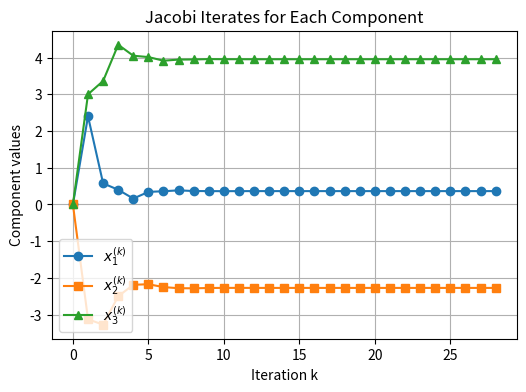
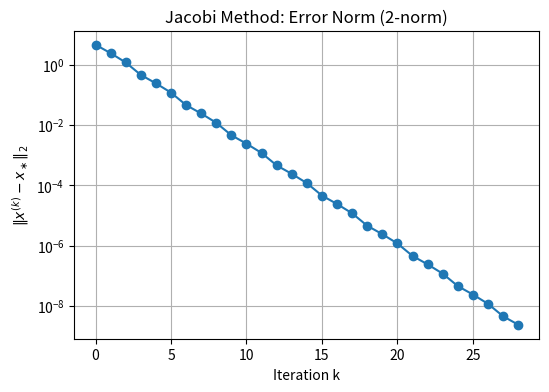
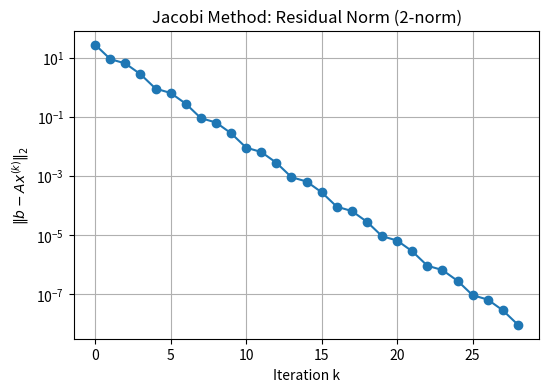

Write the Python code that produced these figures, in order.
#%% Purpose
# Problem 2: Convergence Analysis of the Jacobi Method.
# This script sets up the linear system, constructs the Jacobi iteration matrix,
# checks diagonal dominance, and computes eigenvalues and the spectral radius.

#%% 0. Setup: import libraries and define matrices
import numpy as np
import matplotlib.pyplot as plt
import os

# Create folder for saving figures (shared with other problems)
FIG_DIR = "figures"
os.makedirs(FIG_DIR, exist_ok=True)

# Coefficient matrix A and right-hand side vector b
# A = np.array([[5.0, -1.0,  2.0],
#               [3.0,  8.0, -2.0],
#               [1.0,  1.0,  4.0]])

A = np.array([[5.0, -1.0,  2.0],
              [3.0,  8.0, -2.0],
              [1.0,  1.0,  2.0]])

b = np.array([12.0, -25.0, 6.0])


def is_strictly_diagonally_dominant(M):
    """
    Check if a square matrix M is strictly diagonally dominant by rows.

    Returns
    -------
    bool
        True if |a_ii| > sum_{j!=i} |a_ij| for all rows i.
    """
    n = M.shape[0]
    for i in range(n):
        diag = abs(M[i, i])
        off_diag_sum = np.sum(np.abs(M[i, :])) - diag
        if not (diag > off_diag_sum):
            return False
    return True
#%% 1. (a)–(c): diagonal dominance, Jacobi iteration matrix C, eigenvalues and spectral radius
print("Coefficient matrix A:")
print(A)
print("\nRight-hand side b:")
print(b)

# (a) Check strict diagonal dominance
is_dd = is_strictly_diagonally_dominant(A)
print("\n(a) Is A strictly diagonally dominant by rows?")
print(f"Answer: {is_dd}")

# Decompose A = D - L - U  (here we store L and U as usual lower/upper parts)
D = np.diag(np.diag(A))
L = -np.tril(A, -1)   # negative strictly lower part
U = -np.triu(A,  1)   # negative strictly upper part

# (b) Jacobi iteration matrix C = D^{-1}(L + U) and vector d = D^{-1} b
D_inv = np.linalg.inv(D)
C = D_inv @ (L + U)
d = D_inv @ b

print("\n(b) Jacobi iteration matrix C and vector d:")
print("C =")
print(C)
print("\nd =")
print(d)

# (c) Eigenvalues of C and its spectral radius
eigvals, _ = np.linalg.eig(C)
rho_C = max(abs(eigvals))

print("\n(c) Eigenvalues of C:")
for idx, lam in enumerate(eigvals):
    print(f"lambda_{idx+1} = {lam:.10f}")

print(f"\nSpectral radius rho(C) = {rho_C:.10f}")

#%% 2. (d) Jacobi iteration: implementation and one test run
def jacobi(A, b, x0, max_iter=50, tol=1e-8):
    """
    Perform the Jacobi iterative method for solving Ax = b.

    Parameters
    ----------
    A : numpy.ndarray
        Coefficient matrix (n x n).
    b : numpy.ndarray
        Right-hand side vector (n,).
    x0 : numpy.ndarray
        Initial guess for the solution (n,).
    max_iter : int, optional
        Maximum number of iterations.
    tol : float, optional
        Tolerance for the stopping criterion based on consecutive iterates.

    Returns
    -------
    X_hist : numpy.ndarray
        Array of shape (k+1, n) containing all iterates x^(0), x^(1), ..., x^(k),
        where k is the last iteration index.
    """
    A = A.astype(float)
    b = b.astype(float)
    x = x0.astype(float).copy()

    n = A.shape[0]
    X_hist = np.zeros((max_iter + 1, n))
    X_hist[0, :] = x

    for k in range(max_iter):
        x_new = np.zeros_like(x)
        for i in range(n):
            sigma = 0.0
            for j in range(n):
                if j != i:
                    sigma += A[i, j] * x[j]
            x_new[i] = (b[i] - sigma) / A[i, i]

        X_hist[k + 1, :] = x_new

        # Stopping criterion based on the change between iterates
        if np.linalg.norm(x_new - x, ord=2) < tol:
            X_hist = X_hist[: k + 2, :]  # truncate unused rows
            print(f"Jacobi method converged in {k+1} iterations.")
            return X_hist

        x = x_new

    print(f"Jacobi method reached the maximum number of iterations ({max_iter}).")
    return X_hist

# Choose an initial guess and run Jacobi's method
x0 = np.zeros_like(b)  # for example: start from the zero vector
max_iter = 50
tol = 1e-8

jacobi_history = jacobi(A, b, x0, max_iter=max_iter, tol=tol)

print("\nFinal Jacobi iterate (last row of jacobi_history):")
print(jacobi_history[-1, :])

#%% 3. (e) Plot iterative solution components vs iteration
# Extract iteration indices and components from Jacobi history
k_vals = np.arange(jacobi_history.shape[0])
x1_vals = jacobi_history[:, 0]
x2_vals = jacobi_history[:, 1]
x3_vals = jacobi_history[:, 2]

plt.figure(figsize=(6, 4))
plt.plot(k_vals, x1_vals, marker='o', label=r"$x_1^{(k)}$")
plt.plot(k_vals, x2_vals, marker='s', label=r"$x_2^{(k)}$")
plt.plot(k_vals, x3_vals, marker='^', label=r"$x_3^{(k)}$")

plt.xlabel("Iteration k")
plt.ylabel("Component values")
plt.title("Jacobi Iterates for Each Component")
plt.grid(True)
plt.legend()

# Save figure to the figures/ directory
plt.savefig(os.path.join(FIG_DIR, "jacobi_iterates_components.png"), dpi=300)
plt.show()
#%% 4. (f) Compute the exact solution x_star
x_star = np.linalg.solve(A, b)

print("\n(f) Exact solution x_star (A^{-1} b):")
print(x_star)
#%% 5. (g) Semilogy plot of the 2-norm of the error
# Compute error vectors and their 2-norms
errors = jacobi_history - x_star  # each row: x^{(k)} - x_star
error_norms = np.linalg.norm(errors, axis=1)  # 2-norm for each k
k_vals = np.arange(jacobi_history.shape[0])

print("\n(g) 2-norm of the error ||x^(k) - x_star||_2:")
for k, val in zip(k_vals, error_norms):
    print(f"k = {k:2d},  ||error||_2 = {val:.6e}")

# Semilogy plot of the error norm
plt.figure(figsize=(6, 4))
plt.semilogy(k_vals, error_norms, marker='o')
plt.xlabel("Iteration k")
plt.ylabel(r"$\|x^{(k)} - x_\ast\|_2$")
plt.title("Jacobi Method: Error Norm (2-norm)")
plt.grid(True, which="both")

plt.savefig(os.path.join(FIG_DIR, "jacobi_error_norm_semilogy.png"), dpi=300)
plt.show()
#%% 6. (h) Semilogy plot of the 2-norm of the residual
# Compute residuals r^{(k)} = b - A x^{(k)}
residuals = np.zeros_like(jacobi_history)
for idx, xk in enumerate(jacobi_history):
    residuals[idx, :] = b - A @ xk

residual_norms = np.linalg.norm(residuals, axis=1)

print("\n(h) 2-norm of the residual ||b - A x^(k)||_2:")
for k, val in zip(k_vals, residual_norms):
    print(f"k = {k:2d},  ||residual||_2 = {val:.6e}")

# Semilogy plot of the residual norm
plt.figure(figsize=(6, 4))
plt.semilogy(k_vals, residual_norms, marker='o')
plt.xlabel("Iteration k")
plt.ylabel(r"$\|b - A x^{(k)}\|_2$")
plt.title("Jacobi Method: Residual Norm (2-norm)")
plt.grid(True, which="both")

plt.savefig(os.path.join(FIG_DIR, "jacobi_residual_norm_semilogy.png"), dpi=300)
plt.show()
